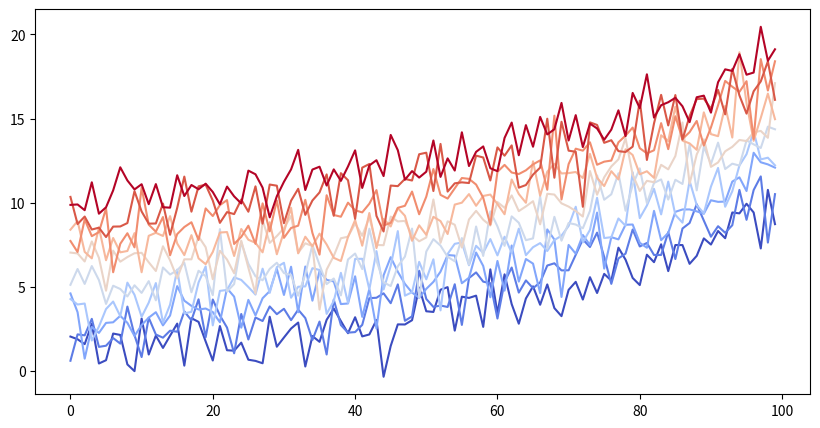

Python code for this plot:
from matplotlib import rcParams, cycler
import matplotlib.pyplot as plt
import numpy as np
plt.ion()

# Fixing random state for reproducibility
np.random.seed(19680801)

N = 10
data = [np.logspace(0, 1, 100) + np.random.randn(100) + ii for ii in range(N)]
data = np.array(data).T
cmap = plt.cm.coolwarm
rcParams['axes.prop_cycle'] = cycler(color=cmap(np.linspace(0, 1, N)))


from matplotlib.lines import Line2D
custom_lines = [Line2D([0], [0], color=cmap(0.), lw=4),
                Line2D([0], [0], color=cmap(.5), lw=4),
                Line2D([0], [0], color=cmap(1.), lw=4)]

fig, ax = plt.subplots(figsize=(10, 5))
lines = ax.plot(data)
#ax.legend(custom_lines, ['Cold', 'Medium', 'Hot']);